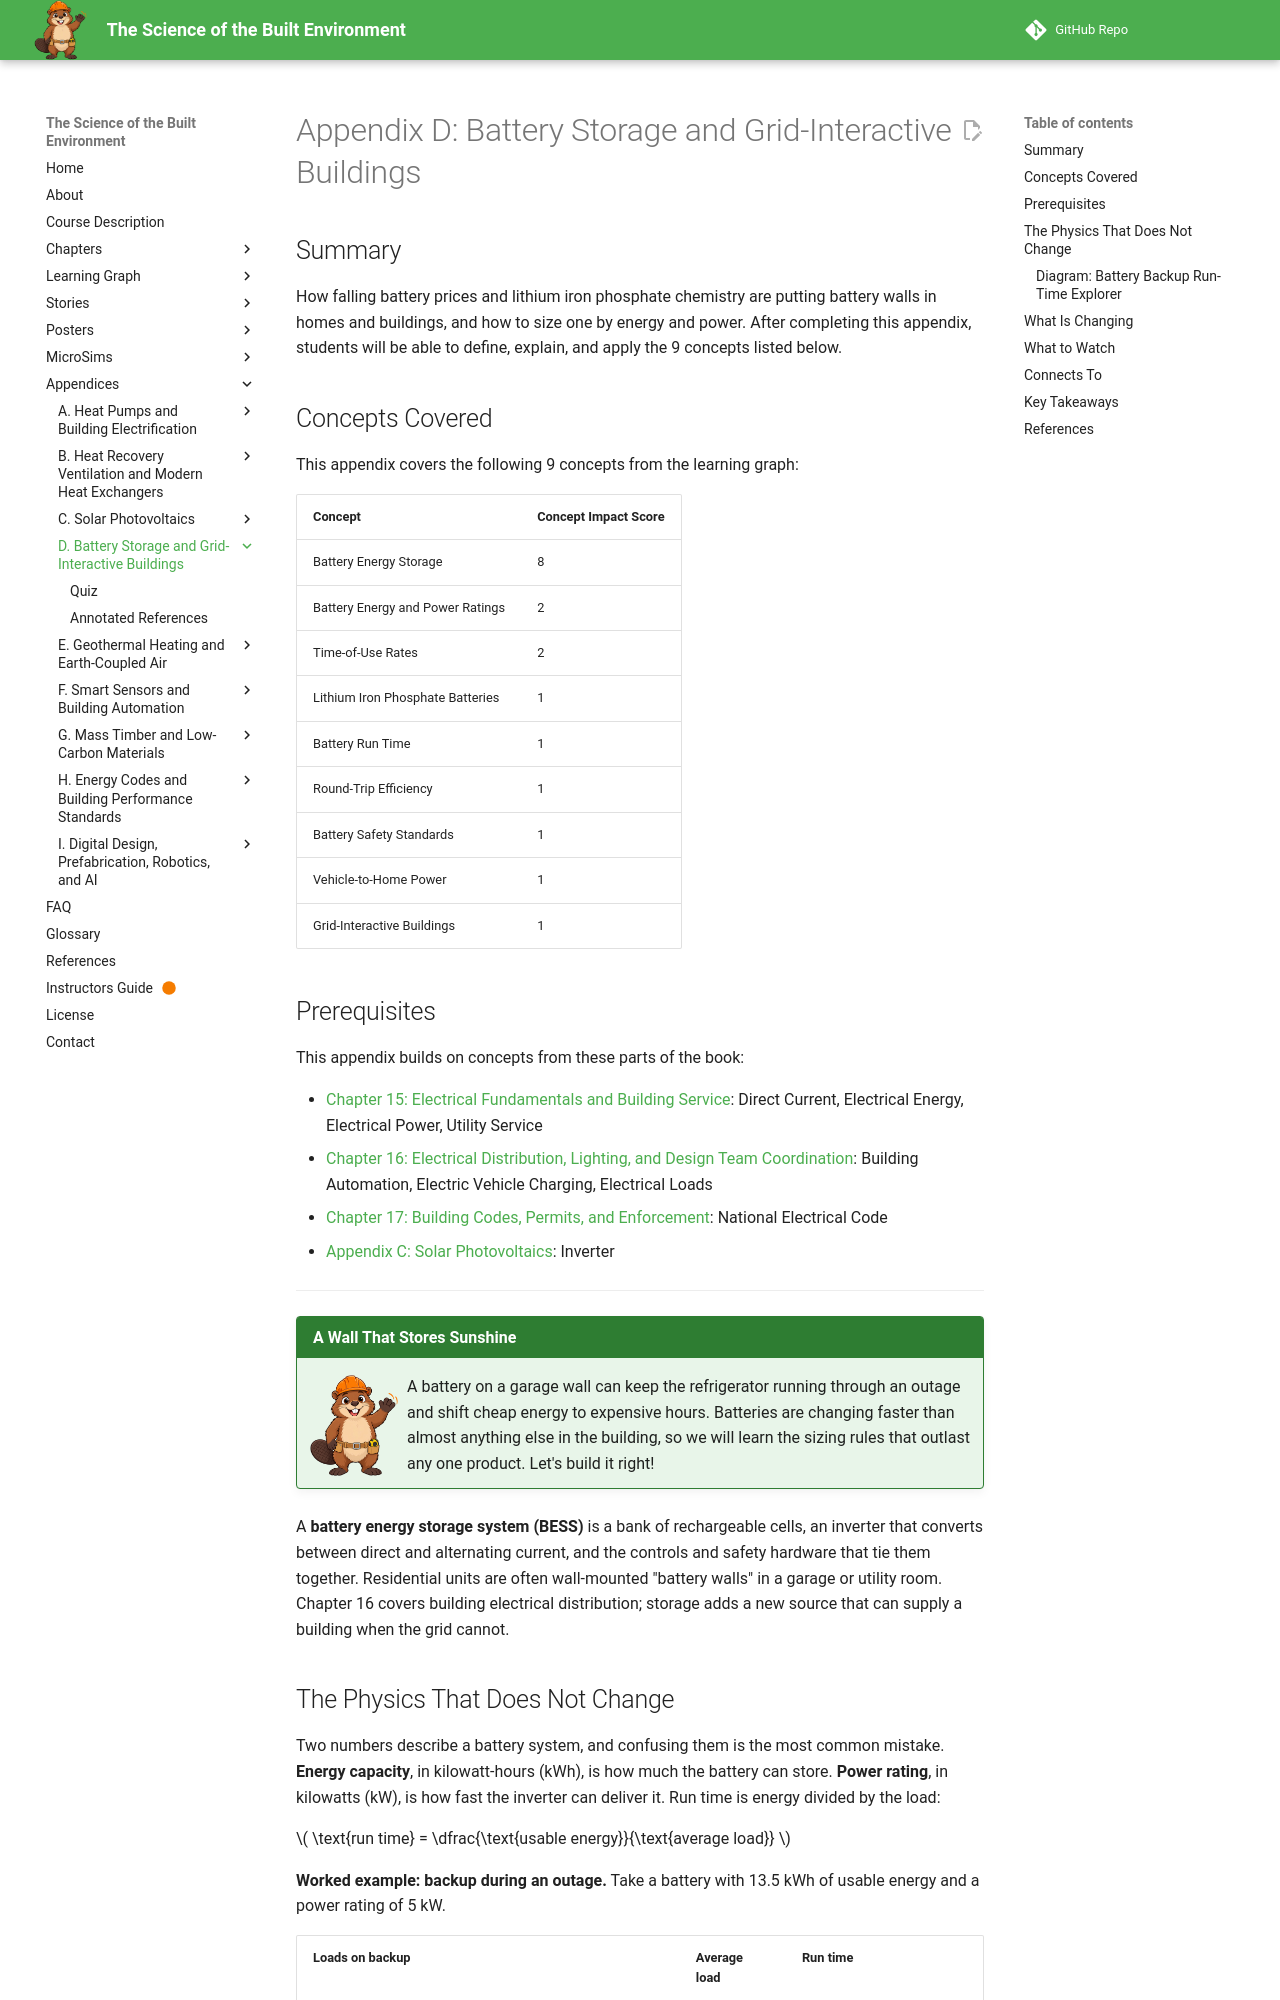

repository: dmccreary/science-of-the-built-envrionment · page: appendices/battery-storage/index.html · generator: mkdocs

---
title: "Appendix D: Battery Storage and Grid-Interactive Buildings"
description: "How falling battery prices and lithium iron phosphate chemistry are putting battery walls in homes and buildings, and how to size one by energy and power."
last_reviewed: 2026-10-05
rate_of_change: very high
---

# Appendix D: Battery Storage and Grid-Interactive Buildings

!!! mascot-welcome "A Wall That Stores Sunshine"
    ![Beau waving welcome](../img/mascot/welcome.png){ class="mascot-admonition-img" }
    A battery on a garage wall can keep the refrigerator running through an outage and shift cheap energy to expensive hours. Batteries are changing faster than almost anything else in the building, so we will learn the sizing rules that outlast any one product. Let's build it right!

A **battery energy storage system (BESS)** is a bank of rechargeable cells, an inverter that converts between direct and alternating current, and the controls and safety hardware that tie them together. Residential units are often wall-mounted "battery walls" in a garage or utility room. Chapter 16 covers building electrical distribution; storage adds a new source that can supply a building when the grid cannot.

## The Physics That Does Not Change

Two numbers describe a battery system, and confusing them is the most common mistake. **Energy capacity**, in kilowatt-hours (kWh), is how much the battery can store. **Power rating**, in kilowatts (kW), is how fast the inverter can deliver it. Run time is energy divided by the load:

\( \text{run time} = \dfrac{\text{usable energy}}{\text{average load}} \)

**Worked example: backup during an outage.** Take a battery with 13.5 kWh of usable energy and a power rating of 5 kW.

| Loads on backup | Average load | Run time |
|---|---|---|
| Refrigerator, furnace blower, sump pump, lights, internet, and chargers | 1.2 kW | \( 13.5 / 1.2 \approx 11 \) hours |
| The same loads plus a 2 kW heat pump | 3.2 kW | \( 13.5 / 3.2 \approx 4 \) hours |

If the combined loads ever exceed 5 kW, the inverter trips regardless of how much energy remains. A solar array that keeps recharging the battery during the day extends these times, which is what makes the pairing in [Appendix C](solar-photovoltaics.md) valuable in a long outage.

Batteries are not perfectly efficient. A round-trip efficiency near 90 percent means that for every 10 kWh stored, about 9 kWh come back out, and the difference becomes heat.

The next MicroSim lets you choose which loads stay on during an outage and find out whether the battery can carry them, and for how long.
